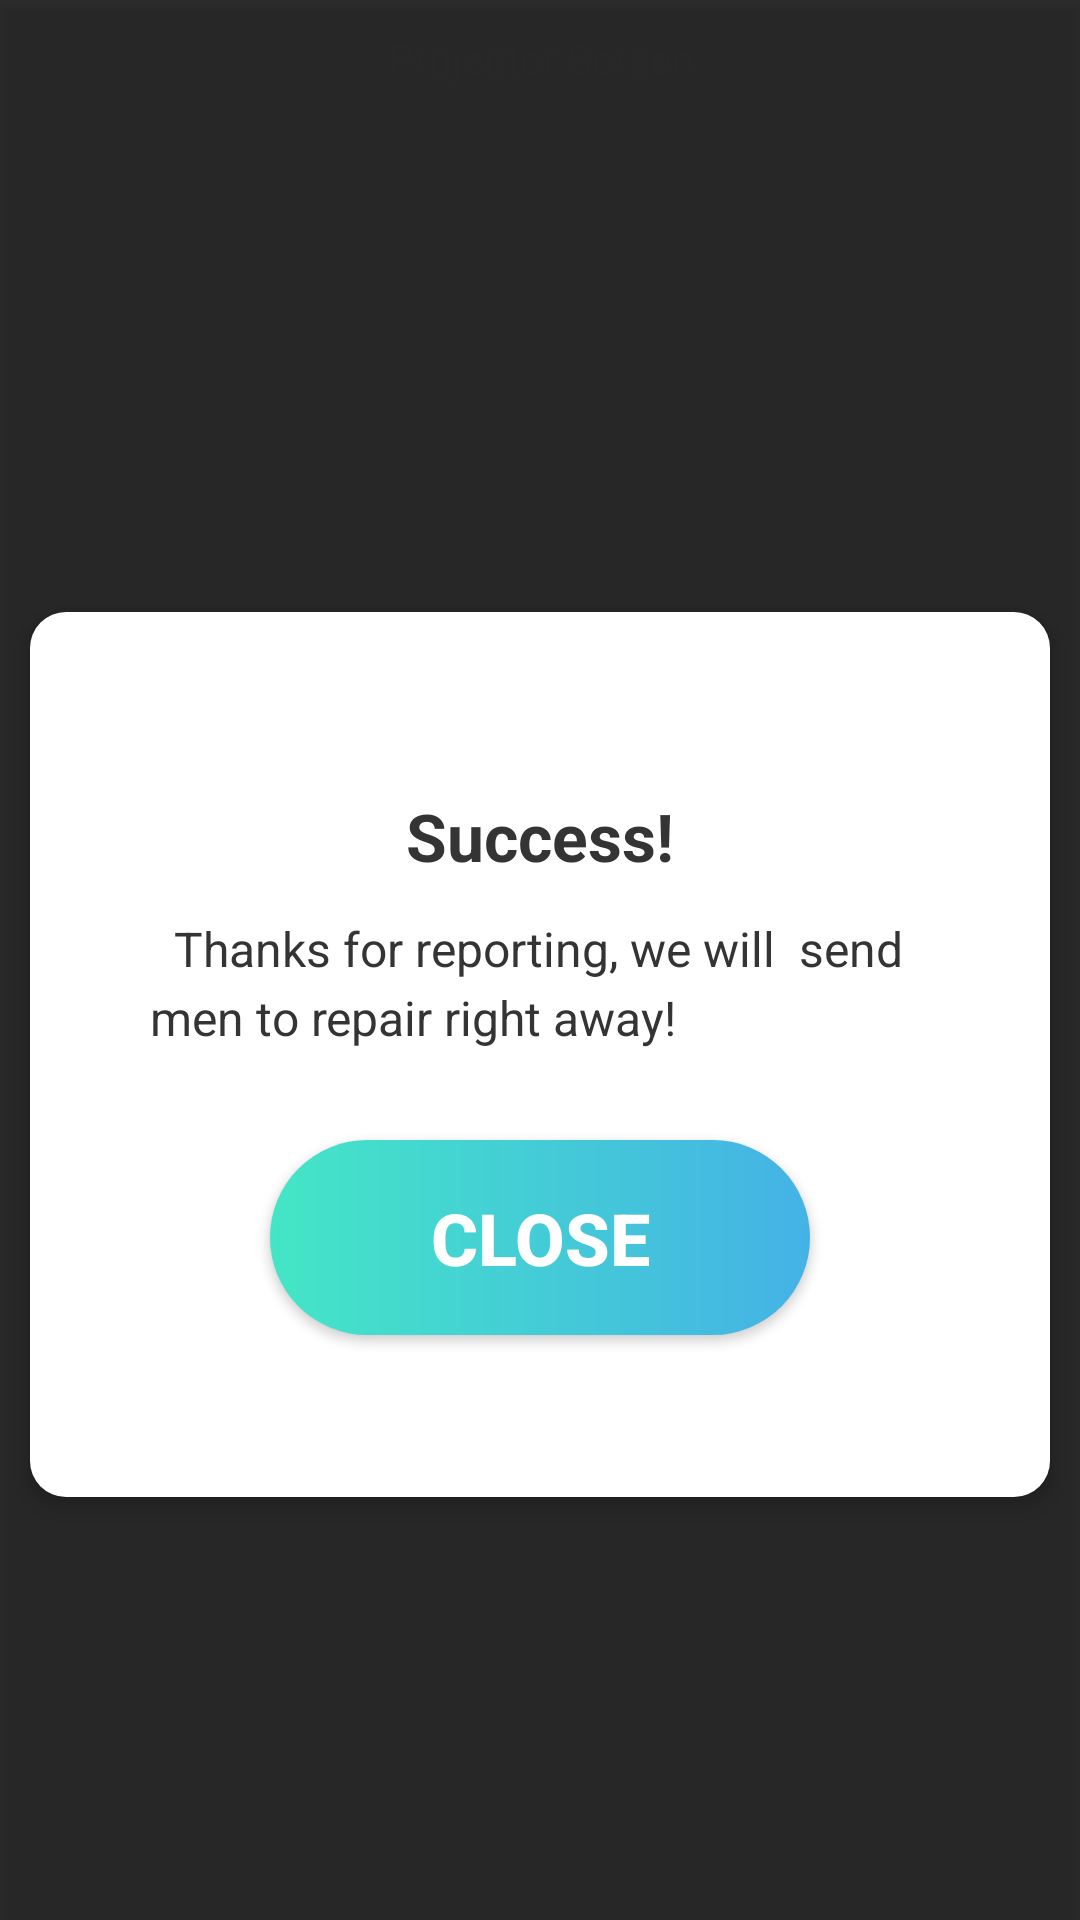

This screen was rendered from an Android layout file. Write that file and the resources it references.
<!-- AndroidManifest.xml: application theme AppTheme -->
<!-- res/layout/activity_lighting_plan.xml -->
<?xml version="1.0" encoding="utf-8"?>
<android.support.constraint.ConstraintLayout xmlns:android="http://schemas.android.com/apk/res/android"
    xmlns:app="http://schemas.android.com/apk/res-auto"
    xmlns:tools="http://schemas.android.com/tools"
    android:layout_width="match_parent"
    android:layout_height="match_parent"
    tools:context=".LightingPlanActivity">

    <ImageView
        android:id="@+id/popup_picture"
        android:layout_width="100dp"
        android:layout_height="100dp"
        android:layout_marginEnd="8dp"
        android:layout_marginStart="8dp"
        android:layout_marginTop="152dp"
        android:elevation="6dp"
        android:src="@drawable/maintenance"
        app:layout_constraintEnd_toEndOf="parent"
        app:layout_constraintStart_toStartOf="parent"
        app:layout_constraintTop_toTopOf="@+id/overbox"
        />

    <LinearLayout
        android:id="@+id/successful_Popup"
        android:layout_width="340dp"
        android:layout_height="wrap_content"
        android:layout_marginStart="8dp"
        android:layout_marginEnd="8dp"
        android:layout_marginTop="204dp"
        android:background="@drawable/popup_background"
        android:elevation="4dp"
        android:gravity="center"
        android:orientation="vertical"
        android:paddingTop="60dp"
        app:layout_constraintEnd_toEndOf="parent"
        app:layout_constraintHorizontal_bias="0.49"
        app:layout_constraintStart_toStartOf="parent"
        app:layout_constraintTop_toTopOf="@+id/overbox">


        <TextView
            android:layout_width="wrap_content"
            android:layout_height="wrap_content"
            android:text="Success!"
            android:textColor="#343434"
            android:textSize="22sp"
            android:textStyle="bold" />

        <TextView
            android:layout_width="wrap_content"
            android:layout_height="wrap_content"
            android:layout_marginLeft="40dp"
            android:layout_marginTop="12dp"
            android:layout_marginRight="40dp"
            android:lineSpacingExtra="4dp"
            android:text="  Thanks for reporting, we will
 send men to repair right away!"
            android:textColor="#343434"
            android:textSize="16sp" />

        <Button
            android:id="@+id/closebtn"
            android:layout_width="180dp"
            android:layout_height="65dp"
            android:layout_marginTop="30dp"
            android:layout_marginBottom="54dp"
            android:background="@drawable/splash_button"
            android:text="CLOSE"
            android:textAlignment="center"
            android:textColor="#ffffff"
            android:textSize="24dp"
            android:textStyle="bold" />


    </LinearLayout>

    <LinearLayout

        android:layout_width="match_parent"
        android:layout_height="30dp"
        tools:ignore="MissingConstraints">

        <TextView
            android:layout_marginTop="10dp"
            android:layout_width="match_parent"
            android:layout_height="30dp"
            android:text="Projector Screen"
            android:textAlignment="center"
            android:background="@drawable/grey"
            android:textColor="@android:color/background_light"
            android:layout_above = "@id/layout_Seat"/>

    </LinearLayout>
    <LinearLayout
        android:id="@+id/overbox"
        android:orientation="vertical"
        android:elevation="3dp"
        android:background="@drawable/overbox"
        android:layout_width="match_parent"
        android:layout_height="match_parent">

    </LinearLayout>

    <ScrollView
        android:layout_width="fill_parent"
        android:layout_height="fill_parent"
        android:scrollbars="vertical">

        <HorizontalScrollView
            android:id="@+id/layout_Seat"
            android:layout_width="fill_parent"
            android:layout_height="fill_parent"/>

    </ScrollView>

</android.support.constraint.ConstraintLayout>
<!-- resources referenced by this layout -->
<resources>
  <!-- drawable overbox (drawable) -->
  <?xml version="1.0" encoding="utf-8"?>
  <shape xmlns:android="http://schemas.android.com/apk/res/android">
  
          <solid
              android:color="#CF000000"/>
  </shape>
  <!-- drawable popup_background (drawable) -->
  <?xml version="1.0" encoding="utf-8"?>
  <shape xmlns:android="http://schemas.android.com/apk/res/android">
  
          <solid
              android:color="#ffffff"
              />
          <corners
              android:radius="12dp"
              />
  </shape>
  <!-- drawable splash_button (drawable) -->
  <?xml version="1.0" encoding="utf-8"?>
  <shape xmlns:android="http://schemas.android.com/apk/res/android">
  <corners android:radius="200dp"/>
      <gradient
          android:startColor="#44B2E6"
          android:endColor="@color/colorPrimaryDark"
          android:angle="180" />
      <padding android:top="15dp" android:right="15dp" android:left="15dp" android:bottom="15dp"/>
  </shape>
  <style name="AppTheme" parent="Theme.AppCompat.Light.NoActionBar">
          
          <item name="colorPrimary">@color/colorPrimary</item>
          <item name="colorPrimaryDark">@color/colorPrimaryDark</item>
          <item name="colorAccent">@color/colorAccent</item>
      </style>
  <color name="colorPrimaryDark">#44E6C6</color>
  <color name="colorPrimary">#3F51B5</color>
  <color name="colorAccent">#FF4081</color>
</resources>
